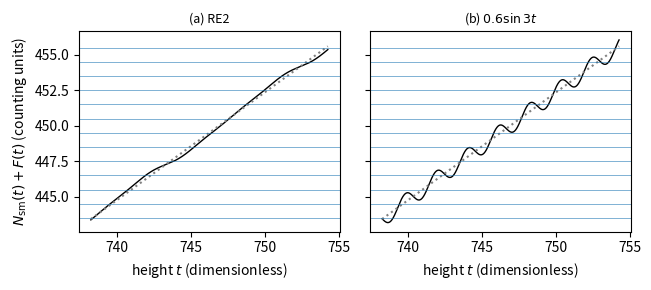

Here is the Python script that generated this plot:
import numpy as np, matplotlib; matplotlib.use("Agg"); import matplotlib.pyplot as plt
from scipy.optimize import brentq
def Nsm(t):
    u = np.asarray(t)/(2*np.pi); return u*np.log(u) - u + 7/8
s450 = brentq(lambda x: Nsm(x) - 449.5, 100, 5000)
tt = np.linspace(s450 - 8, s450 + 8, 4000)
F1 = -sum(np.sin(m*tt*np.log(2))/(m*2**(m/2)) for m in (1, 2, 3))/np.pi
F2 = 0.6*np.sin(3*tt)
fig, ax = plt.subplots(1, 2, figsize=(6.5, 3), sharey=True)
for a_, F, title in ((ax[0], F1, "(a) RE2"), (ax[1], F2, r"(b) $0.6\sin 3t$")):
    a_.plot(tt, Nsm(tt) + F, color="k", lw=1)
    a_.plot(tt, Nsm(tt), ":", color="gray")
    lo, hi = Nsm(tt[0]), Nsm(tt[-1])
    for nn in range(int(np.ceil(lo + 0.5)), int(np.floor(hi + 0.5)) + 1):
        a_.axhline(nn - 0.5, color="tab:blue", lw=0.4)
    a_.set_xlabel(r"height $t$ (dimensionless)")
    a_.set_title(title, fontsize=9)
ax[0].set_ylabel(r"$N_{\rm sm}(t)+F(t)$ (counting units)")
plt.tight_layout()
plt.savefig("sparse-frequency_roots.pdf", bbox_inches="tight")
